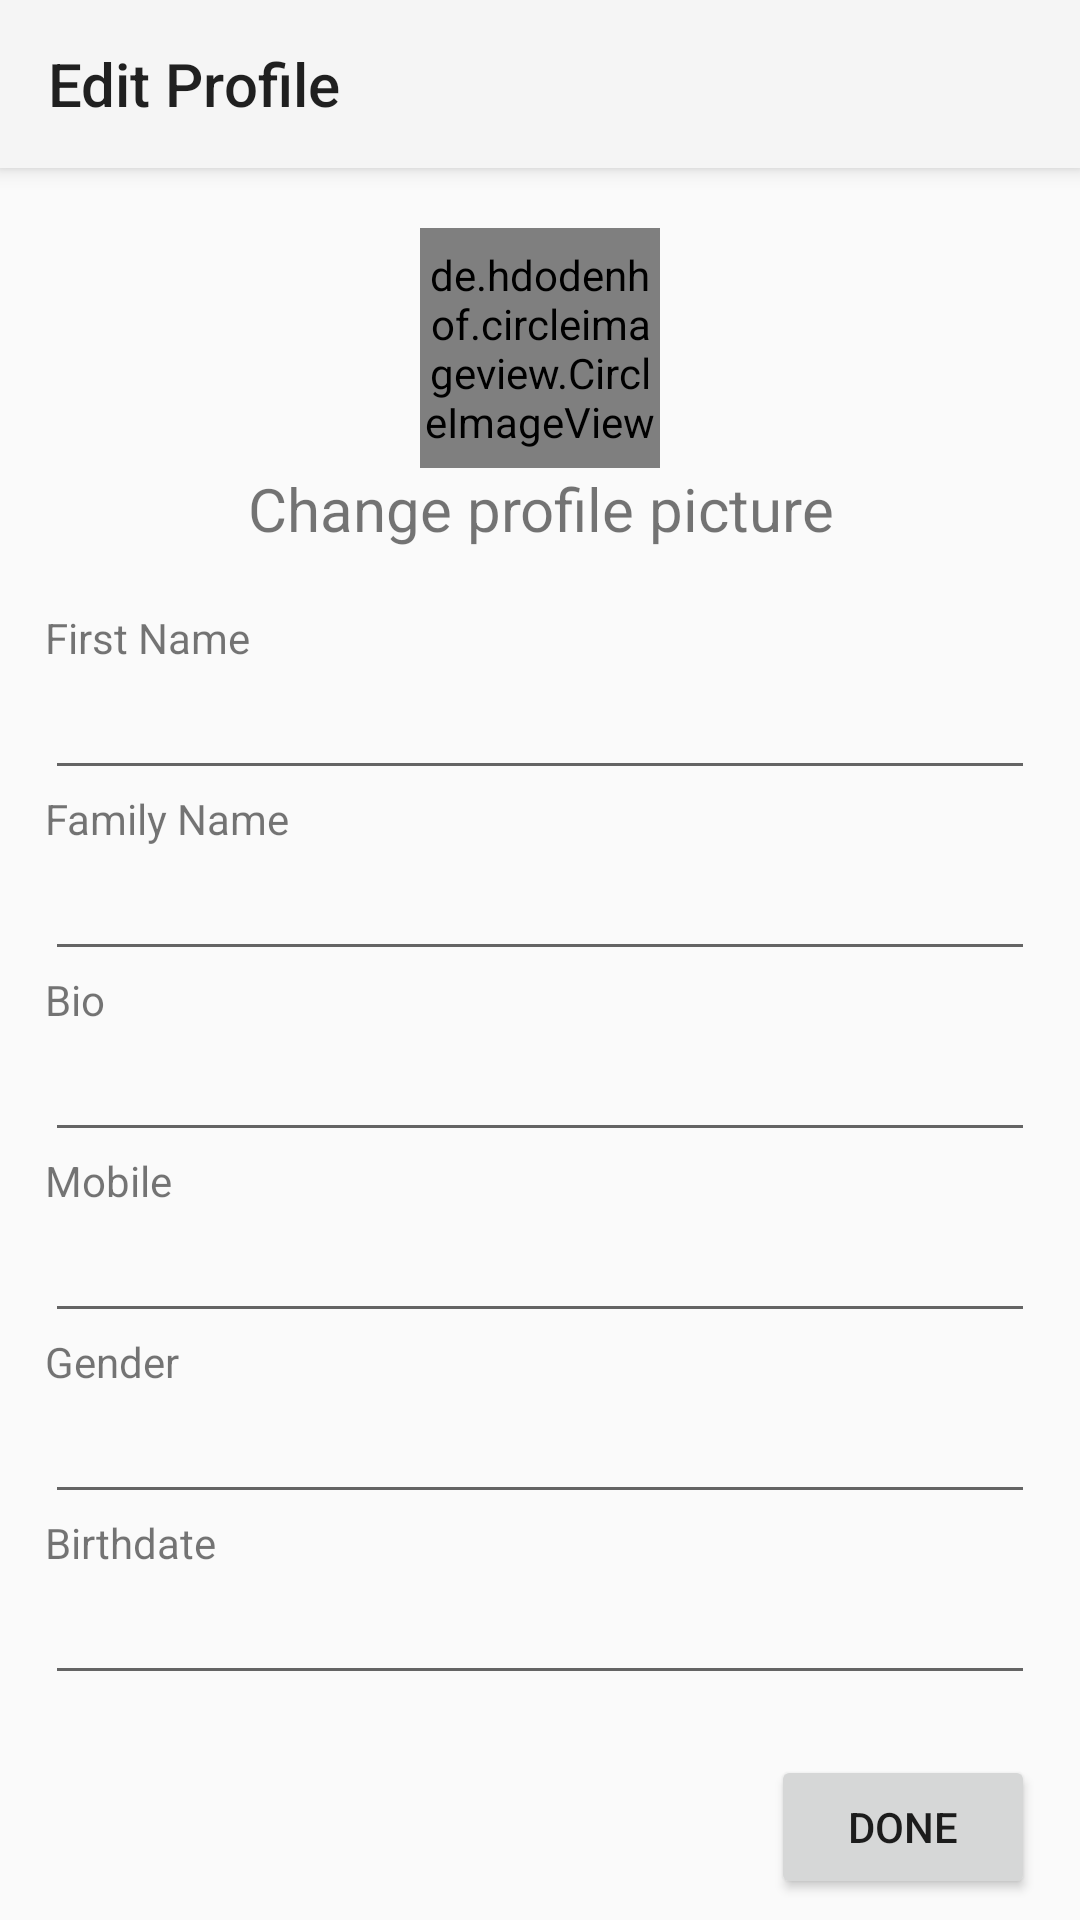

This screen was rendered from an Android layout file. Write that file and the resources it references.
<!-- AndroidManifest.xml: application theme AppTheme -->
<!-- res/layout/activity_edit_profile.xml -->
<?xml version="1.0" encoding="utf-8"?>
<android.support.constraint.ConstraintLayout xmlns:android="http://schemas.android.com/apk/res/android"
    xmlns:app="http://schemas.android.com/apk/res-auto"
    xmlns:tools="http://schemas.android.com/tools"
    android:layout_width="match_parent"
    android:layout_height="match_parent"
    tools:context=".EditProfileActivity">

    <android.support.v7.widget.Toolbar
        android:id="@+id/my_toolbar"
        android:layout_width="match_parent"
        android:layout_height="?attr/actionBarSize"
        android:background="?attr/colorPrimary"
        android:elevation="4dp"
        android:theme="@style/AppThemeOverlay.ActionBar"
        app:popupTheme="@style/ThemeOverlay.AppCompat.Light"
        app:title="Edit Profile" />
    <LinearLayout
        android:focusable="true"
        android:focusableInTouchMode="true"
        android:layout_width="0px"
        android:layout_height="0px"/>
    <ScrollView
        app:layout_constraintTop_toBottomOf="@id/my_toolbar"
        app:layout_constraintBottom_toBottomOf="parent"
        android:layout_width="match_parent"
        android:layout_height="0dp">

        <LinearLayout
            android:layout_width="match_parent"
            android:layout_height="wrap_content"
            android:layout_marginLeft="15dp"
            android:layout_marginRight="15dp"
            android:orientation="vertical">


            <android.support.constraint.ConstraintLayout
                android:id="@+id/edit_header"
                android:layout_width="match_parent"
                android:layout_height="wrap_content"
                android:padding="20dp"
                android:theme="@style/AppThemeOverlay.ActionBar">

                <android.support.constraint.ConstraintLayout
                    android:id="@+id/name_bar"
                    android:layout_width="match_parent"
                    android:layout_height="wrap_content">

                    <LinearLayout
                        android:id="@+id/user_avatar_block"
                        android:layout_width="wrap_content"
                        android:layout_height="wrap_content"
                        android:layout_marginEnd="8dp"
                        android:layout_marginLeft="8dp"
                        android:layout_marginRight="8dp"
                        android:layout_marginStart="8dp"
                        android:gravity="center"
                        android:orientation="vertical"
                        app:layout_constraintEnd_toEndOf="parent"
                        app:layout_constraintStart_toStartOf="parent">

                        <de.hdodenhof.circleimageview.CircleImageView
                            android:id="@+id/user_avatar_setting"
                            android:layout_width="80dp"
                            android:layout_height="80dp"
                            android:onClick="onChangeAvatar"
                            android:src="@drawable/ic_account_circle_black_24dp"
                            app:layout_constraintLeft_toLeftOf="parent"
                            app:layout_constraintTop_toTopOf="parent" />

                        <TextView
                            android:id="@+id/change_pic"
                            android:layout_width="wrap_content"
                            android:layout_height="wrap_content"
                            android:clickable="true"
                            android:gravity="center"
                            android:text="Change profile picture"
                            android:textSize="20sp" />
                    </LinearLayout>


                    <LinearLayout
                        android:id="@+id/info_bar"
                        android:layout_width="0dp"
                        android:layout_height="wrap_content"
                        android:layout_margin="8dp"
                        android:orientation="horizontal"
                        app:layout_constraintBottom_toBottomOf="parent"
                        app:layout_constraintLeft_toRightOf="@id/user_avatar_block"
                        app:layout_constraintRight_toRightOf="parent">

                    </LinearLayout>

                </android.support.constraint.ConstraintLayout>

            </android.support.constraint.ConstraintLayout>

            <TextView
                android:layout_width="match_parent"
                android:layout_height="wrap_content"
                android:text="First Name" />

            <EditText
                android:id="@+id/name_text"
                android:layout_width="match_parent"
                android:layout_height="wrap_content"
                android:inputType="text"
                android:nextFocusUp="@id/name_text"
                android:nextFocusLeft="@id/name_text" />

            <TextView
                android:layout_width="match_parent"
                android:layout_height="wrap_content"
                android:text="Family Name" />

            <EditText
                android:id="@+id/family_name_text"
                android:layout_width="match_parent"
                android:layout_height="wrap_content"
                android:inputType="text" />

            <TextView
                android:layout_width="match_parent"
                android:layout_height="wrap_content"
                android:text="Bio" />

            <EditText
                android:id="@+id/bio_text"
                android:layout_width="match_parent"
                android:layout_height="wrap_content"
                android:inputType="textLongMessage" />


            <TextView
                android:layout_width="match_parent"
                android:layout_height="wrap_content"
                android:text="Mobile" />

            <EditText
                android:id="@+id/mobile_text"
                android:layout_width="match_parent"
                android:layout_height="wrap_content"
                android:inputType="number" />


            <TextView
                android:layout_width="match_parent"
                android:layout_height="wrap_content"
                android:text="Gender" />

            <EditText
                android:id="@+id/gender_text"
                android:layout_width="match_parent"
                android:layout_height="wrap_content"
                android:inputType="text" />

            <TextView
                android:layout_width="match_parent"
                android:layout_height="wrap_content"
                android:text="Birthdate" />

            <EditText
                android:id="@+id/birthdate_text"
                android:layout_width="match_parent"
                android:layout_height="wrap_content"
                android:inputType="date" />

            <Button
                android:id="@+id/done_settings"
                android:layout_width="wrap_content"
                android:layout_height="wrap_content"
                android:layout_gravity="right"
                android:layout_marginTop="20dp"
                android:onClick="onDone"
                android:text="Done" />

        </LinearLayout>

    </ScrollView>

</android.support.constraint.ConstraintLayout>
<!-- resources referenced by this layout -->
<resources>
  <style name="AppThemeOverlay.ActionBar" parent="ThemeOverlay.AppCompat.Light">
  
      </style>
  <style name="AppTheme" parent="Theme.AppCompat.Light">
          <item name="windowActionBar">false</item>
          <item name="windowNoTitle">true</item>
      </style>
</resources>
